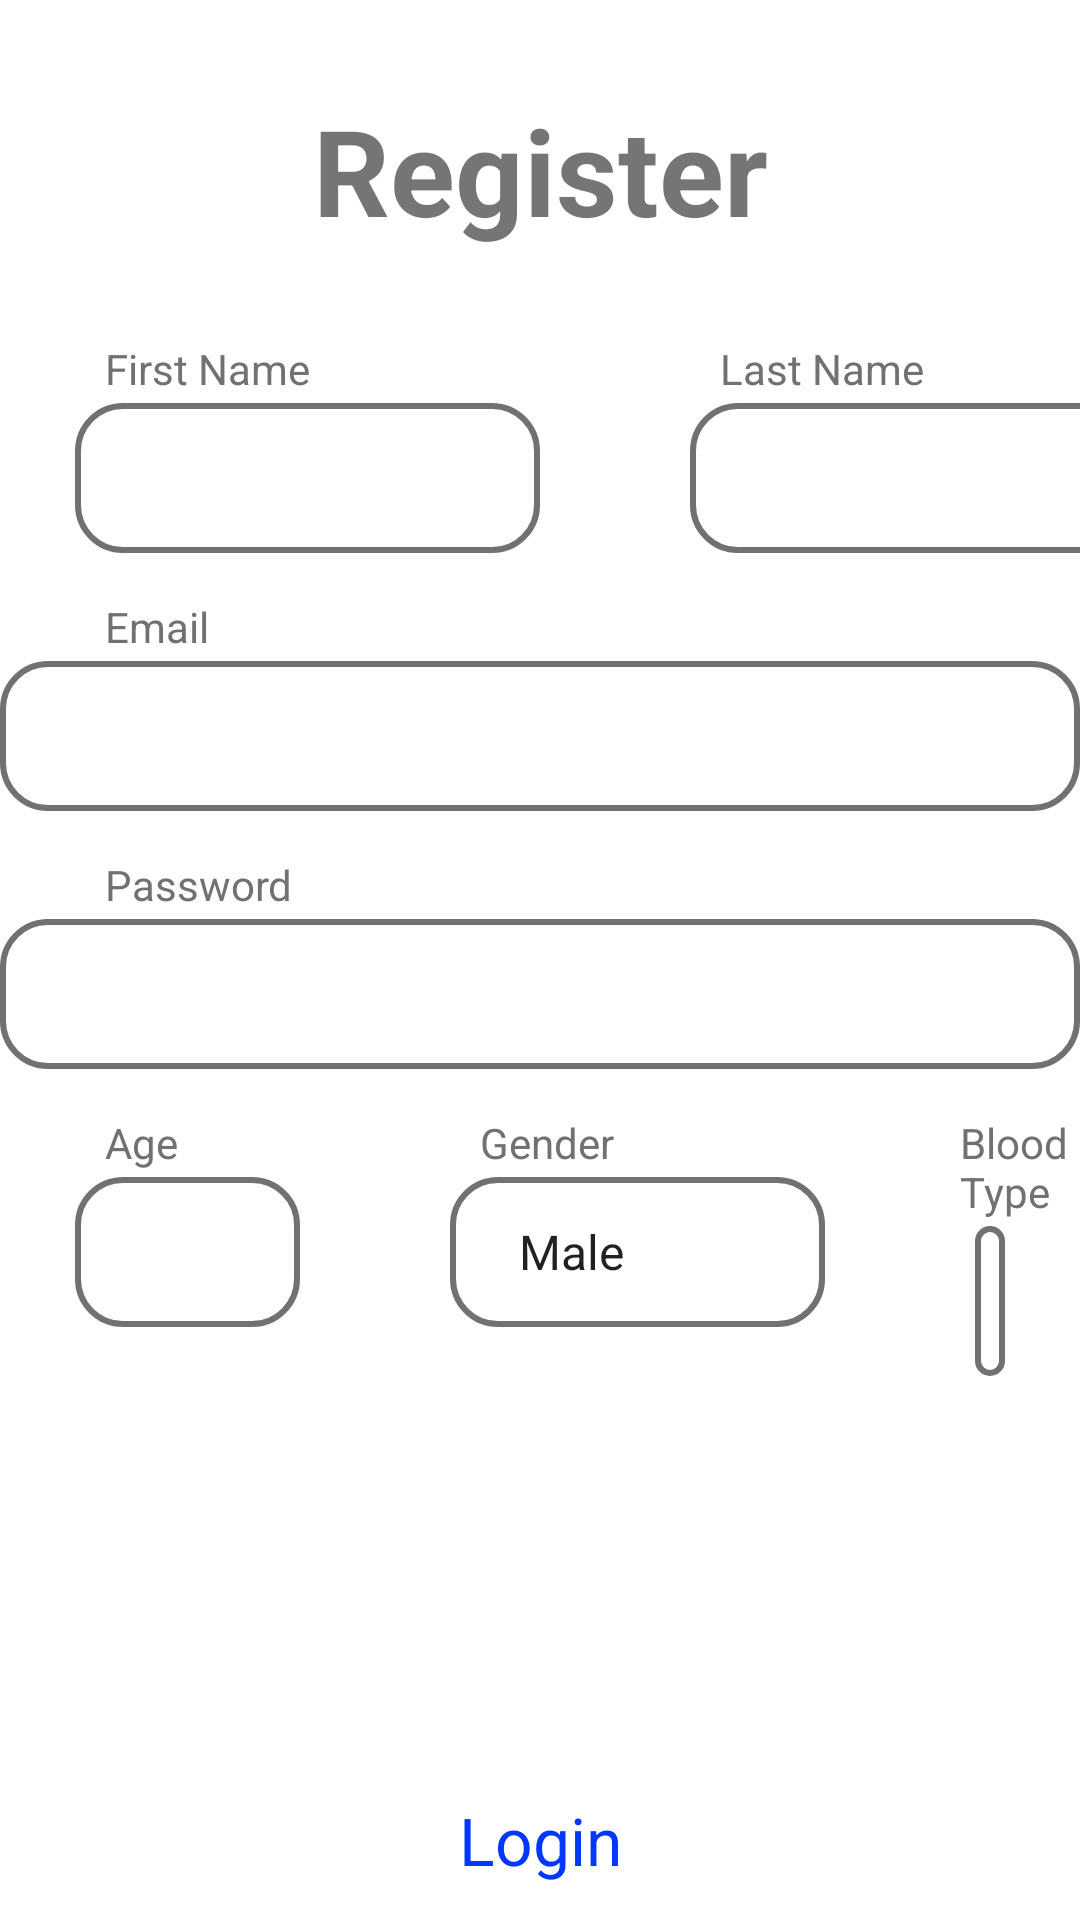

This screen was rendered from an Android layout file. Write that file and the resources it references.
<!-- AndroidManifest.xml: application theme Theme.MPSDAssignmentTeam10 -->
<!-- res/layout/activity_register.xml -->
<?xml version="1.0" encoding="utf-8"?>
<LinearLayout xmlns:android="http://schemas.android.com/apk/res/android"
    xmlns:tools="http://schemas.android.com/tools"
    android:orientation="vertical"
    android:layout_width="match_parent"
    android:layout_height="match_parent">

    <TextView
        android:layout_width="match_parent"
        android:layout_height="wrap_content"
        android:layout_marginTop="30dp"
        android:gravity="center_horizontal"
        android:text="Register"
        android:textSize="40sp"
        android:textStyle="bold"/>

    <LinearLayout
        android:layout_width="match_parent"
        android:layout_height="wrap_content"
        android:orientation="horizontal"
        android:layout_marginTop="30dp">
        <LinearLayout
            android:layout_width="205dp"
            android:layout_height="wrap_content"
            android:orientation="vertical">
            <TextView
                android:layout_width="wrap_content"
                android:layout_height="wrap_content"
                android:textColor="@color/outlines"
                android:layout_marginStart="35dp"
                android:text="First Name"/>

            <EditText
                android:id="@+id/etFName"
                android:background="@drawable/border"
                android:layout_width="match_parent"
                android:layout_height="50dp"
                android:layout_marginTop="2dp"
                android:layout_marginStart="25dp"
                android:layout_marginEnd="25dp"
                android:inputType="text"
                android:textSize="20sp"
                style="@style/Widget.AppCompat.EditText"/>

        </LinearLayout>

        <LinearLayout
            android:layout_width="205dp"
            android:layout_height="wrap_content"
            android:orientation="vertical">
            <TextView
                android:layout_width="wrap_content"
                android:layout_height="wrap_content"
                android:textColor="@color/outlines"
                android:layout_marginStart="35dp"
                android:text="Last Name"/>

            <EditText
                android:id="@+id/etLName"
                android:background="@drawable/border"
                android:layout_width="match_parent"
                android:layout_height="50dp"
                android:layout_marginTop="2dp"
                android:layout_marginStart="25dp"
                android:layout_marginEnd="25dp"
                android:inputType="text"
                android:textSize="20sp"
                style="@style/Widget.AppCompat.EditText"/>



        </LinearLayout>

    </LinearLayout>

    <TextView
        android:layout_width="wrap_content"
        android:layout_height="wrap_content"
        android:layout_marginTop="15dp"
        android:textColor="@color/outlines"
        android:layout_marginStart="35dp"
        android:text="Email"/>

    <EditText
        android:id="@+id/etEmail"
        android:background="@drawable/border"
        android:layout_width="360dp"
        android:layout_height="50dp"
        android:layout_gravity="center_horizontal"
        android:layout_marginTop="2dp"
        android:inputType="textEmailAddress"
        android:textSize="20sp"
        style="@style/Widget.AppCompat.EditText"/>

    <TextView
        android:layout_width="wrap_content"
        android:layout_height="wrap_content"
        android:layout_marginTop="15dp"
        android:textColor="@color/outlines"
        android:layout_marginStart="35dp"
        android:text="Password"/>

    <EditText
        android:id="@+id/etPassword"
        android:background="@drawable/border"
        android:layout_width="360dp"
        android:layout_height="50dp"
        android:layout_gravity="center_horizontal"
        android:layout_marginTop="2dp"
        android:inputType="textPassword"
        android:textSize="20sp"
        style="@style/Widget.AppCompat.EditText"/>

    <LinearLayout
        android:layout_width="match_parent"
        android:layout_height="wrap_content"
        android:orientation="horizontal"
        android:layout_marginTop="15dp">
        <LinearLayout
            android:layout_width="125dp"
            android:layout_height="wrap_content"
            android:orientation="vertical">
            <TextView
                android:layout_width="wrap_content"
                android:layout_height="wrap_content"
                android:textColor="@color/outlines"
                android:layout_marginStart="35dp"
                android:text="Age"/>

            <EditText
                android:id="@+id/etAge"
                android:background="@drawable/border"
                android:layout_width="75dp"
                android:layout_height="50dp"
                android:layout_marginTop="2dp"
                android:layout_marginStart="25dp"
                android:layout_marginEnd="25dp"
                android:inputType="number"
                android:textSize="20sp"
                style="@style/Widget.AppCompat.EditText"/>

        </LinearLayout>

        <LinearLayout
            android:layout_width="175dp"
            android:layout_height="wrap_content"
            android:orientation="vertical">
            <TextView
                android:layout_width="wrap_content"
                android:layout_height="wrap_content"
                android:textColor="@color/outlines"
                android:layout_marginStart="35dp"
                android:text="Gender"/>

            <Spinner
                android:id="@+id/sGender"
                android:background="@drawable/border"
                android:layout_width="match_parent"
                android:layout_height="50dp"
                android:layout_marginTop="2dp"
                android:layout_marginStart="25dp"
                android:layout_marginEnd="25dp"
                android:entries="@array/gender_spinner"
                android:drawSelectorOnTop="true"
                android:textSize="20sp"
                style="@style/Widget.AppCompat.EditText"/>
        </LinearLayout>


        <LinearLayout
            android:layout_width="match_parent"
            android:layout_height="wrap_content"
            android:orientation="vertical">
            <TextView
                android:layout_width="wrap_content"
                android:layout_height="wrap_content"
                android:textColor="@color/outlines"
                android:layout_marginStart="20dp"
                android:text="Blood Type"/>

            <Spinner
                android:id="@+id/sBType"
                android:background="@drawable/border"
                android:layout_width="match_parent"
                android:layout_height="50dp"
                android:layout_marginTop="2dp"
                android:layout_marginStart="25dp"
                android:layout_marginEnd="25dp"
                android:entries="@array/btype_spinner"
                android:drawSelectorOnTop="true"
                android:textSize="20sp"
                style="@style/Widget.AppCompat.EditText"/>



        </LinearLayout>

    </LinearLayout>

    <androidx.appcompat.widget.AppCompatButton
        android:id="@+id/btnRegister"
        android:layout_width="360dp"
        android:layout_height="50dp"
        android:layout_gravity="center_horizontal"
        android:layout_marginTop="70dp"
        android:background="@drawable/round_border"
        android:text="Register"
        android:textColor="@color/white"
        android:textSize="20sp"
        android:radius="20dp"
        />

    <TextView
        android:id="@+id/tvSwitchToLogin"
        android:layout_width="match_parent"
        android:layout_height="wrap_content"
        android:gravity="center_horizontal"
        android:linksClickable="true"
        android:layout_marginTop="20dp"
        android:text="Login"
        android:textAppearance="@style/TextAppearance.AppCompat.Large"
        android:textColor="#0037FF" />

</LinearLayout>
<!-- resources referenced by this layout -->
<resources>
  <string-array name="btype_spinner">
          <item>A</item>
          <item>B</item>
          <item>AB</item>
          <item>O</item>
      </string-array>
  <string-array name="gender_spinner">
          <item>Male</item>
          <item>Female</item>
      </string-array>
  <color name="outlines">#707170</color>
  <color name="white">#FFFFFFFF</color>
  <!-- drawable border (drawable) -->
  <?xml version="1.0" encoding="utf-8"?>
  
  <shape xmlns:android="http://schemas.android.com/apk/res/android">
      <corners
          android:radius="15dp"/>
      <stroke
          android:color="@color/outlines"
          android:width="2dp"/>
      <padding
          android:left="15dp"
          android:right="15dp"/>
  </shape>
  <style name="Theme.MPSDAssignmentTeam10" parent="Theme.MaterialComponents.DayNight.NoActionBar">
          
          <item name="colorPrimary">@color/purple_500</item>
          <item name="colorPrimaryVariant">@color/purple_700</item>
          <item name="colorOnPrimary">@color/white</item>
          
          <item name="colorSecondary">@color/teal_200</item>
          <item name="colorSecondaryVariant">@color/teal_700</item>
          <item name="colorOnSecondary">@color/black</item>
          
          <item name="android:statusBarColor" tools:targetApi="l">?attr/colorPrimaryVariant</item>
          
      </style>
  <color name="purple_500">#FF6200EE</color>
  <color name="purple_700">#FF3700B3</color>
  <color name="teal_200">#FF03DAC5</color>
  <color name="teal_700">#FF018786</color>
  <color name="black">#FF000000</color>
</resources>
